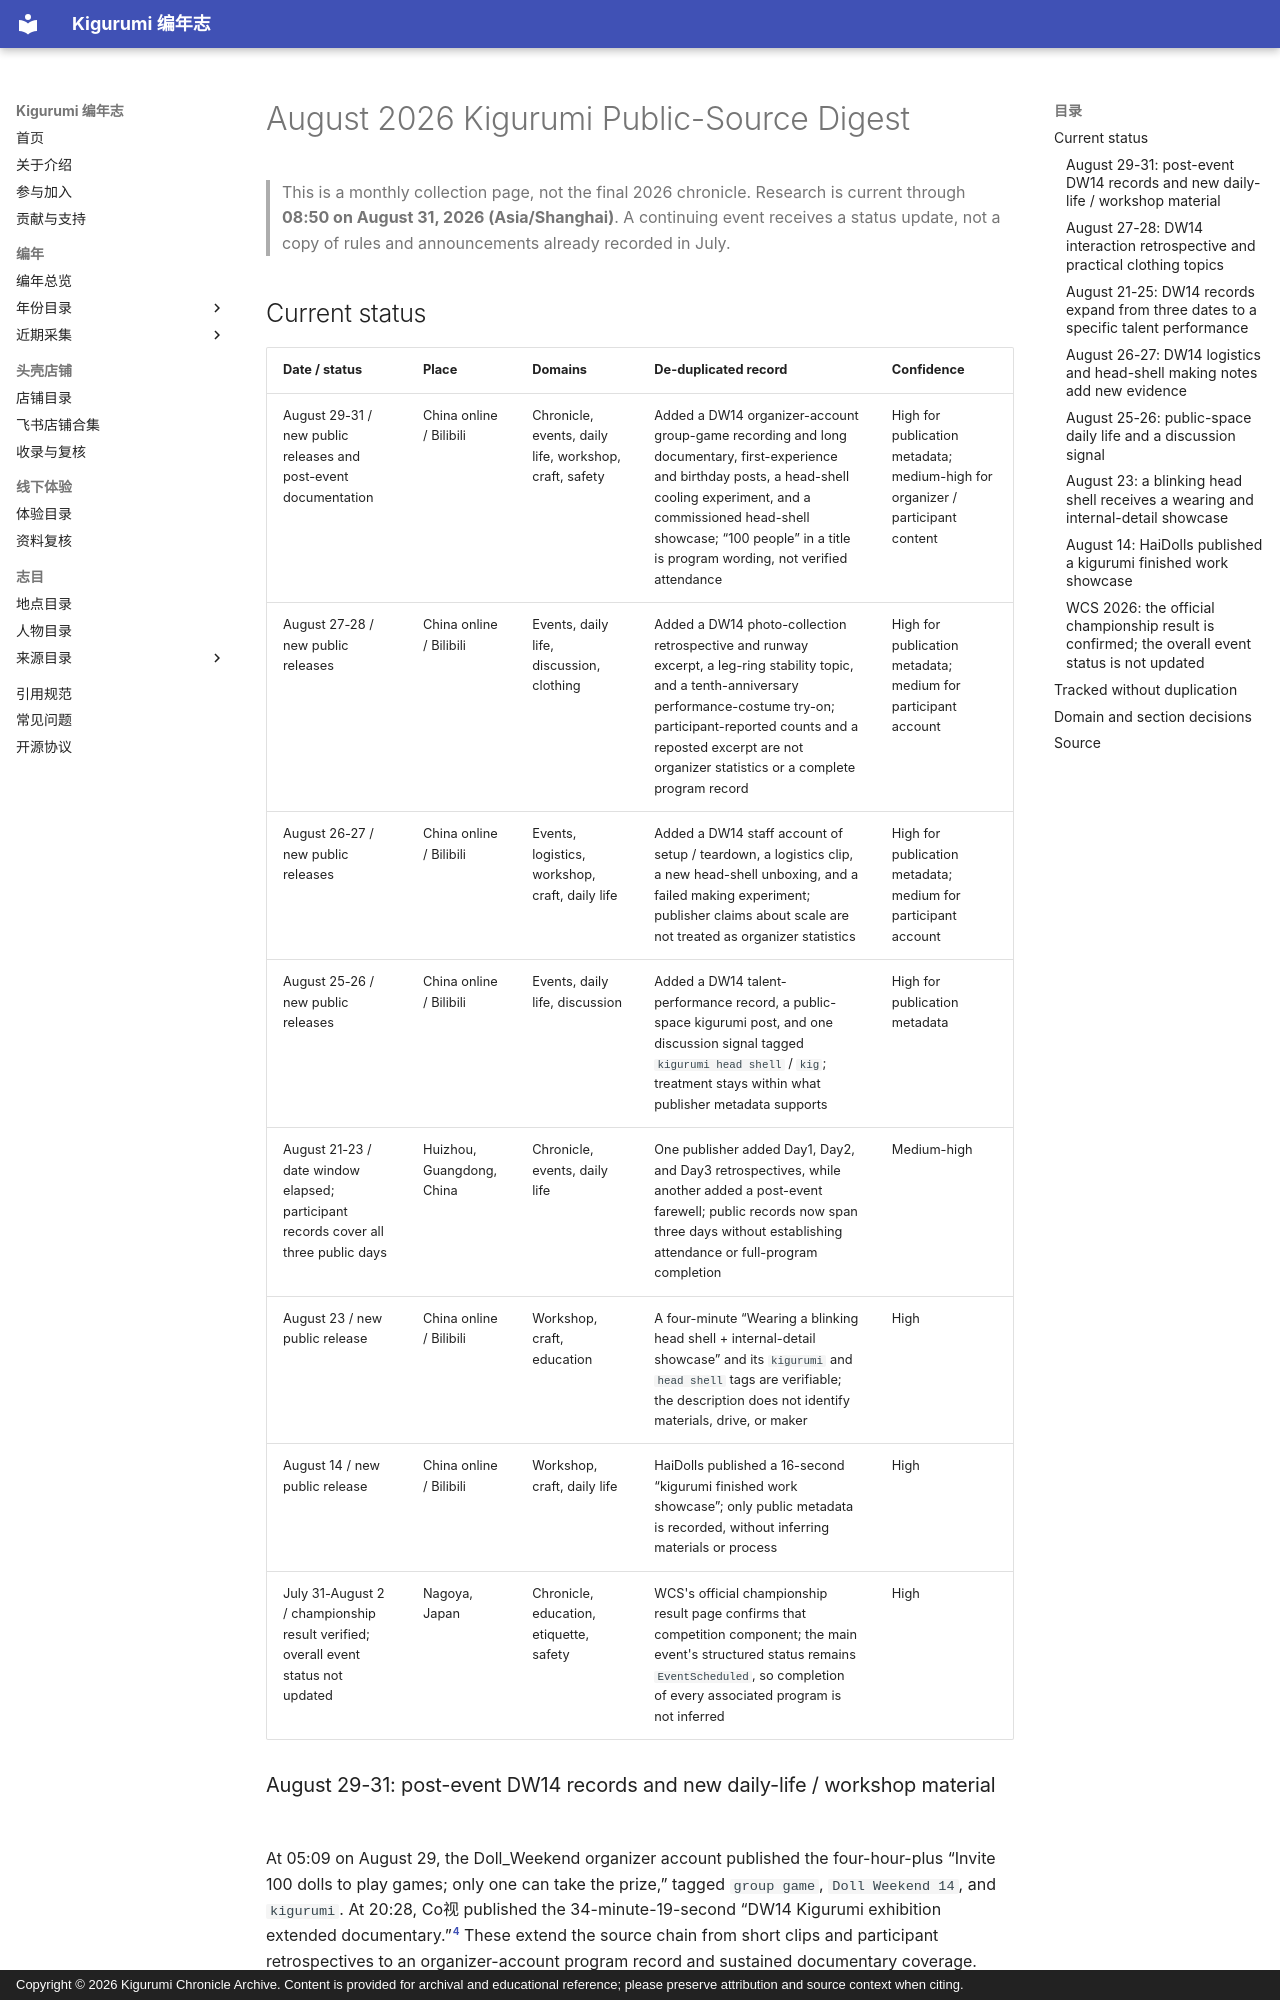

repository: kigermap/kigwiki · page: en/digests/2026-08/index.html · generator: mkdocs · copyright: Copyright © 2026 Kigurumi Chronicle Archive. Content is provided for archival and educational reference; please preserve attribution and source context when citing.

---
title: "August 2026 Kigurumi Public-Source Digest"
date: "2026-08-31"
language: "en"
status: "Reviewed through 2026-08-31; only changes from July are recorded"
---

# August 2026 Kigurumi Public-Source Digest

> This is a monthly collection page, not the final 2026 chronicle. Research is current through **08:50 on August 31, 2026 (Asia/Shanghai)**. A continuing event receives a status update, not a copy of rules and announcements already recorded in July.

## Current status

| Date / status | Place | Domains | De-duplicated record | Confidence |
| --- | --- | --- | --- | --- |
| August 29-31 / new public releases and post-event documentation | China online / Bilibili | Chronicle, events, daily life, workshop, craft, safety | Added a DW14 organizer-account group-game recording and long documentary, first-experience and birthday posts, a head-shell cooling experiment, and a commissioned head-shell showcase; “100 people” in a title is program wording, not verified attendance | High for publication metadata; medium-high for organizer / participant content |
| August 27-28 / new public releases | China online / Bilibili | Events, daily life, discussion, clothing | Added a DW14 photo-collection retrospective and runway excerpt, a leg-ring stability topic, and a tenth-anniversary performance-costume try-on; participant-reported counts and a reposted excerpt are not organizer statistics or a complete program record | High for publication metadata; medium for participant account |
| August 26-27 / new public releases | China online / Bilibili | Events, logistics, workshop, craft, daily life | Added a DW14 staff account of setup / teardown, a logistics clip, a new head-shell unboxing, and a failed making experiment; publisher claims about scale are not treated as organizer statistics | High for publication metadata; medium for participant account |
| August 25-26 / new public releases | China online / Bilibili | Events, daily life, discussion | Added a DW14 talent-performance record, a public-space kigurumi post, and one discussion signal tagged `kigurumi head shell` / `kig`; treatment stays within what publisher metadata supports | High for publication metadata |
| August 21-23 / date window elapsed; participant records cover all three public days | Huizhou, Guangdong, China | Chronicle, events, daily life | One publisher added Day1, Day2, and Day3 retrospectives, while another added a post-event farewell; public records now span three days without establishing attendance or full-program completion | Medium-high |
| August 23 / new public release | China online / Bilibili | Workshop, craft, education | A four-minute “Wearing a blinking head shell + internal-detail showcase” and its `kigurumi` and `head shell` tags are verifiable; the description does not identify materials, drive, or maker | High |
| August 14 / new public release | China online / Bilibili | Workshop, craft, daily life | HaiDolls published a 16-second “kigurumi finished work showcase”; only public metadata is recorded, without inferring materials or process | High |
| July 31-August 2 / championship result verified; overall event status not updated | Nagoya, Japan | Chronicle, education, etiquette, safety | WCS's official championship result page confirms that competition component; the main event's structured status remains `EventScheduled`, so completion of every associated program is not inferred | High |

### August 29-31: post-event DW14 records and new daily-life / workshop material

At 05:09 on August 29, the Doll_Weekend organizer account published the four-hour-plus “Invite 100 dolls to play games; only one can take the prize,” tagged `group game`, `Doll Weekend 14`, and `kigurumi`. At 20:28, Co视 published the 34-minute-19-second “DW14 Kigurumi exhibition extended documentary.”[^bili-aug31-events] These extend the source chain from short clips and participant retrospectives to an organizer-account program record and sustained documentary coverage. “Invite 100” describes the program framing; it does not establish actual attendance, de-duplicated identities, or total event scale. As of August 31, the organizer page still retained stale ticketing status and supplied no closeout statistics.[^dw14]

Within the same window, 咩咩酱Kig published a 25-minute-31-second first-kig-experience vlog tagged `Kigurumi`, `kig`, `head shell`, and `shopping mall`. 甜心ヒドラジン published a 20-second first kigurumi birthday post tagged `life record`, `birthday`, `kig head shell`, and `kigurumi`.[^bili-aug31-events] They are retained respectively as newcomer experience and social daily life. Public metadata establishes release time and publisher framing, not shooting date, a general experience, or private participant identities.

At 19:41 on August 29, 冷芙科技社kigurumi published the 2-minute-44-second “Kig fan: this time it is different,” with tags for head-shell fans and cooling; the description explicitly says the test data are for reference and warns that DIY modification carries safety risk. At 20:04 on August 30, 冉月剧团Umoon published a 57-second commissioned head-shell showcase tagged `original`, `craft`, `head shell`, `kig`, and `kigurumi`.[^bili-aug31-craft] The first is a substantive workshop / safety signal, but is not rewritten as a tutorial without construction, measurement-method, and electrical details. The second supports a finished-work record only; materials, commission terms, and technical priority are not inferred.
